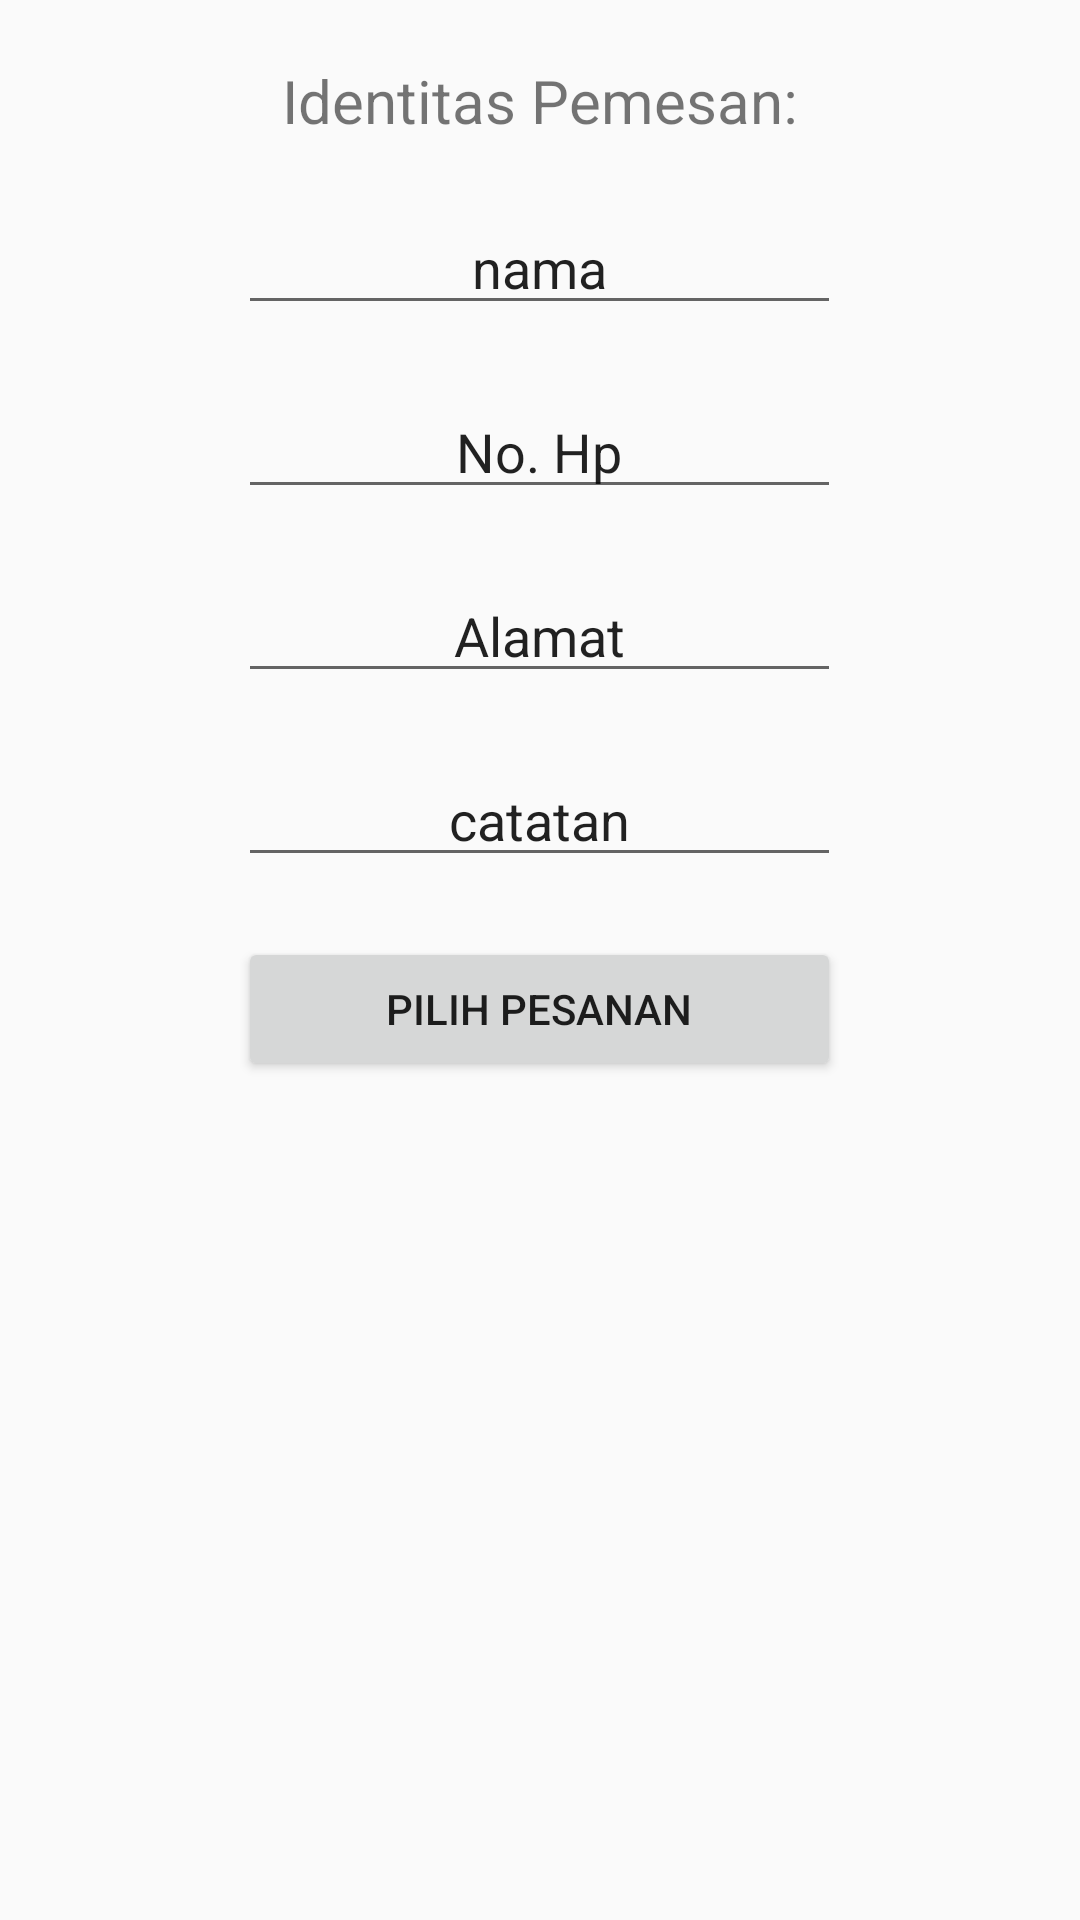

Layout XML and referenced resources for this Android screen:
<!-- AndroidManifest.xml: application theme AppTheme -->
<!-- res/layout/activity_bungkus.xml -->
<?xml version="1.0" encoding="utf-8"?>
<LinearLayout
    xmlns:android="http://schemas.android.com/apk/res/android"
    xmlns:app="http://schemas.android.com/apk/res-auto"
    xmlns:tools="http://schemas.android.com/tools"
    android:layout_width="match_parent"
    android:layout_height="match_parent"
    tools:context="com.a4nesia.makanbang.Bungkus"
    android:textAlignment="center"
    android:orientation="vertical"
    android:weightSum="1">


    <LinearLayout
        android:layout_width="201dp"
        android:layout_height="match_parent"
        android:layout_gravity="center"
        android:orientation="vertical">


        <TextView
            android:id="@+id/identitas"
            android:layout_width="match_parent"
            android:layout_height="wrap_content"
            android:layout_marginBottom="20dp"
            android:layout_marginTop="20dp"
            android:text="Identitas Pemesan:"
            android:textAlignment="center"
            android:textSize="20dp" />

        <EditText
            android:layout_width="match_parent"
            android:layout_height="wrap_content"
            android:layout_marginBottom="20dp"
            android:text="nama"
            android:textAlignment="center" />

        <EditText
            android:layout_width="match_parent"
            android:layout_height="wrap_content"
            android:layout_marginBottom="20dp"
            android:text="No. Hp"
            android:textAlignment="center" />

        <EditText
            android:layout_width="match_parent"
            android:layout_height="wrap_content"
            android:layout_marginBottom="20dp"
            android:text="Alamat"
            android:textAlignment="center" />

        <EditText
            android:layout_width="match_parent"
            android:layout_height="wrap_content"
            android:layout_marginBottom="20dp"
            android:text="catatan"
            android:textAlignment="center" />

        <Button
            android:layout_width="match_parent"
            android:layout_height="wrap_content"
            android:text="Pilih Pesanan"
            android:id="@+id/pilihbungkus"/>

    </LinearLayout>

</LinearLayout>
<!-- resources referenced by this layout -->
<resources>
  <style name="AppTheme" parent="Theme.AppCompat.Light.DarkActionBar">
          
          <item name="colorPrimary">@color/colorPrimary</item>
          <item name="colorPrimaryDark">@color/colorPrimaryDark</item>
          <item name="colorAccent">@color/colorAccent</item>
      </style>
  <color name="colorPrimary">#f39c12</color>
  <color name="colorPrimaryDark">#303F9F</color>
  <color name="colorAccent">#FF4081</color>
</resources>
